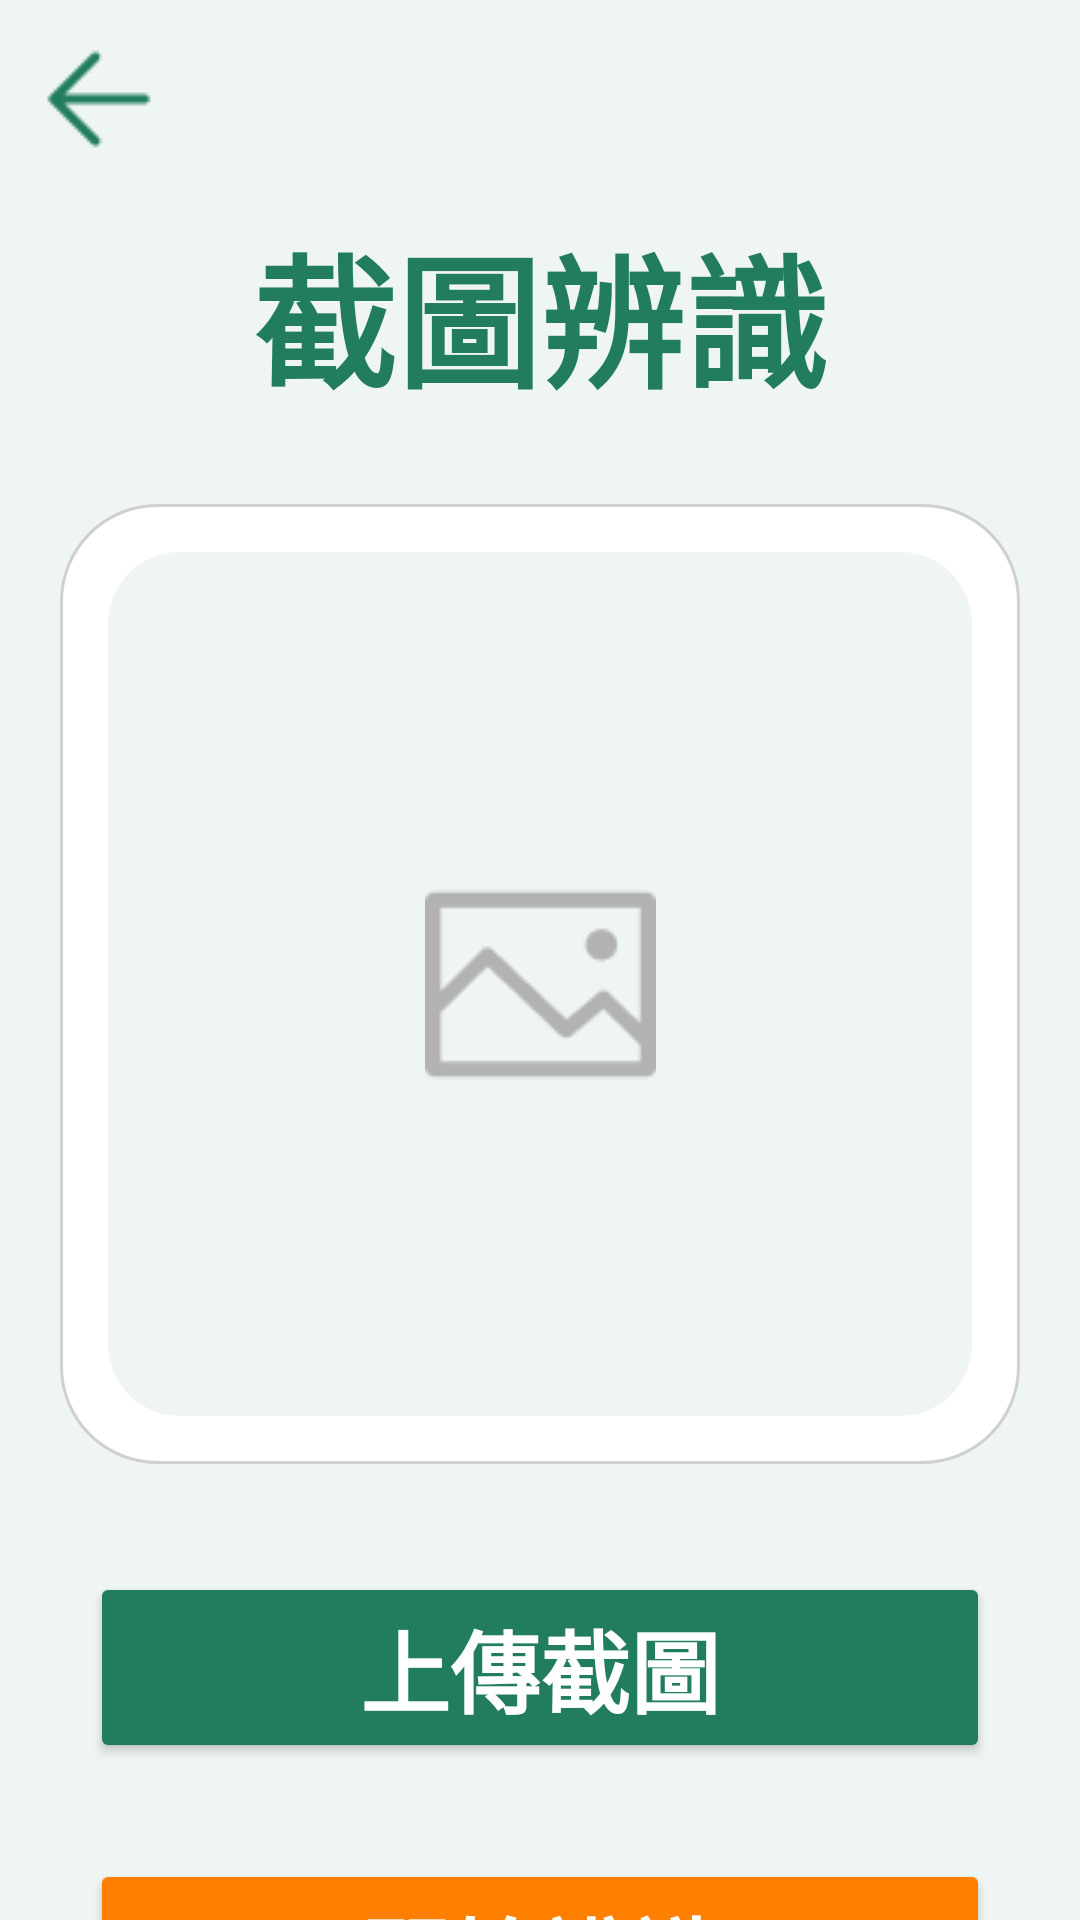

Produce the Android XML layout that renders to this screen, including the resource entries it uses.
<!-- AndroidManifest.xml: application theme Theme.FP -->
<!-- res/layout/activity_screenshot.xml -->
<?xml version="1.0" encoding="utf-8"?>
<androidx.constraintlayout.widget.ConstraintLayout
    xmlns:android="http://schemas.android.com/apk/res/android"
    xmlns:app="http://schemas.android.com/apk/res-auto"
    xmlns:tools="http://schemas.android.com/tools"
    android:id="@+id/main"
    android:layout_width="match_parent"
    android:layout_height="match_parent"
    android:background="#EEF5F2"
    tools:context=".ScreenshotActivity">

    
    <ImageView
        android:id="@+id/backArrow"
        android:layout_width="50dp"
        android:layout_height="50dp"
        android:layout_marginStart="8dp"
        android:layout_marginTop="8dp"
        android:src="@drawable/ic_back"
        android:contentDescription="返回"
        app:layout_constraintStart_toStartOf="parent"
        app:layout_constraintTop_toTopOf="parent" />

    
    <TextView
        android:id="@+id/titleText"
        android:layout_width="wrap_content"
        android:layout_height="wrap_content"
        android:text="截圖辨識"
        android:textSize="48sp"
        android:textStyle="bold"
        android:textColor="#227D60"
        app:layout_constraintTop_toBottomOf="@id/backArrow"
        app:layout_constraintStart_toStartOf="parent"
        app:layout_constraintEnd_toEndOf="parent"
        android:layout_marginTop="12dp" />

    
    <FrameLayout
        android:id="@+id/frameContainer"
        android:layout_width="320dp"
        android:layout_height="320dp"
        android:layout_marginTop="28dp"
        android:background="@drawable/bg_outer_white_box"
        android:padding="16dp"
        app:layout_constraintTop_toBottomOf="@id/titleText"
        app:layout_constraintStart_toStartOf="parent"
        app:layout_constraintEnd_toEndOf="parent">

        
        <ImageView
            android:id="@+id/imagePreview"
            android:layout_width="match_parent"
            android:layout_height="match_parent"
            android:background="@drawable/bg_inner_green_box"
            android:src="@drawable/ic_pic"
            android:scaleType="centerInside"
            android:contentDescription="圖片預覽" />
    </FrameLayout>

    
    <Button
        android:id="@+id/uploadButton"
        android:layout_width="300dp"
        android:layout_height="wrap_content"
        android:layout_marginTop="36dp"
        android:backgroundTint="#227D60"
        android:text="上傳截圖"
        android:textColor="#FFFFFF"
        android:textSize="30sp"
        android:textStyle="bold"
        app:layout_constraintTop_toBottomOf="@id/frameContainer"
        app:layout_constraintStart_toStartOf="parent"
        app:layout_constraintEnd_toEndOf="parent" />

    
    <Button
        android:id="@+id/recognizeButton"
        android:layout_width="300dp"
        android:layout_height="wrap_content"
        android:layout_marginTop="32dp"
        android:backgroundTint="#FF8000"
        android:text="開始辨識"
        android:textColor="#FFFFFF"
        android:textSize="30sp"
        android:textStyle="bold"
        app:layout_constraintTop_toBottomOf="@id/uploadButton"
        app:layout_constraintStart_toStartOf="parent"
        app:layout_constraintEnd_toEndOf="parent" />

</androidx.constraintlayout.widget.ConstraintLayout>
<!-- resources referenced by this layout -->
<resources>
  <!-- drawable bg_inner_green_box (drawable) -->
  <?xml version="1.0" encoding="utf-8"?>
  <shape xmlns:android="http://schemas.android.com/apk/res/android">
      <solid android:color="#EEF5F2" /> 
      <corners android:radius="24dp" />
  </shape>
  <!-- drawable bg_outer_white_box (drawable) -->
  <?xml version="1.0" encoding="utf-8"?>
  <shape xmlns:android="http://schemas.android.com/apk/res/android">
      <solid android:color="#FFFFFF" /> 
      <corners android:radius="32dp" />
      <padding
          android:left="8dp"
          android:top="8dp"
          android:right="8dp"
          android:bottom="8dp" />
      <stroke android:color="#D0D0D0" android:width="1dp"/>
      
  </shape>
  <!-- drawable ic_back: png bitmap (drawable, 494 bytes) -->
  <!-- drawable ic_pic: png bitmap (drawable, 1214 bytes) -->
  <style name="Theme.FP" parent="Base.Theme.FP2" />
  <style name="Base.Theme.FP2" parent="Theme.Material3.DayNight.NoActionBar">
          
          <item name="colorPrimary">#227D60</item>
          <item name="colorOnPrimary">#FFFFFF</item>
          <item name="colorSecondary">#227D60</item>
          <item name="colorSurface">#EEF5F2</item>
          <item name="colorOnSurface">#227D60</item>
      </style>
</resources>
